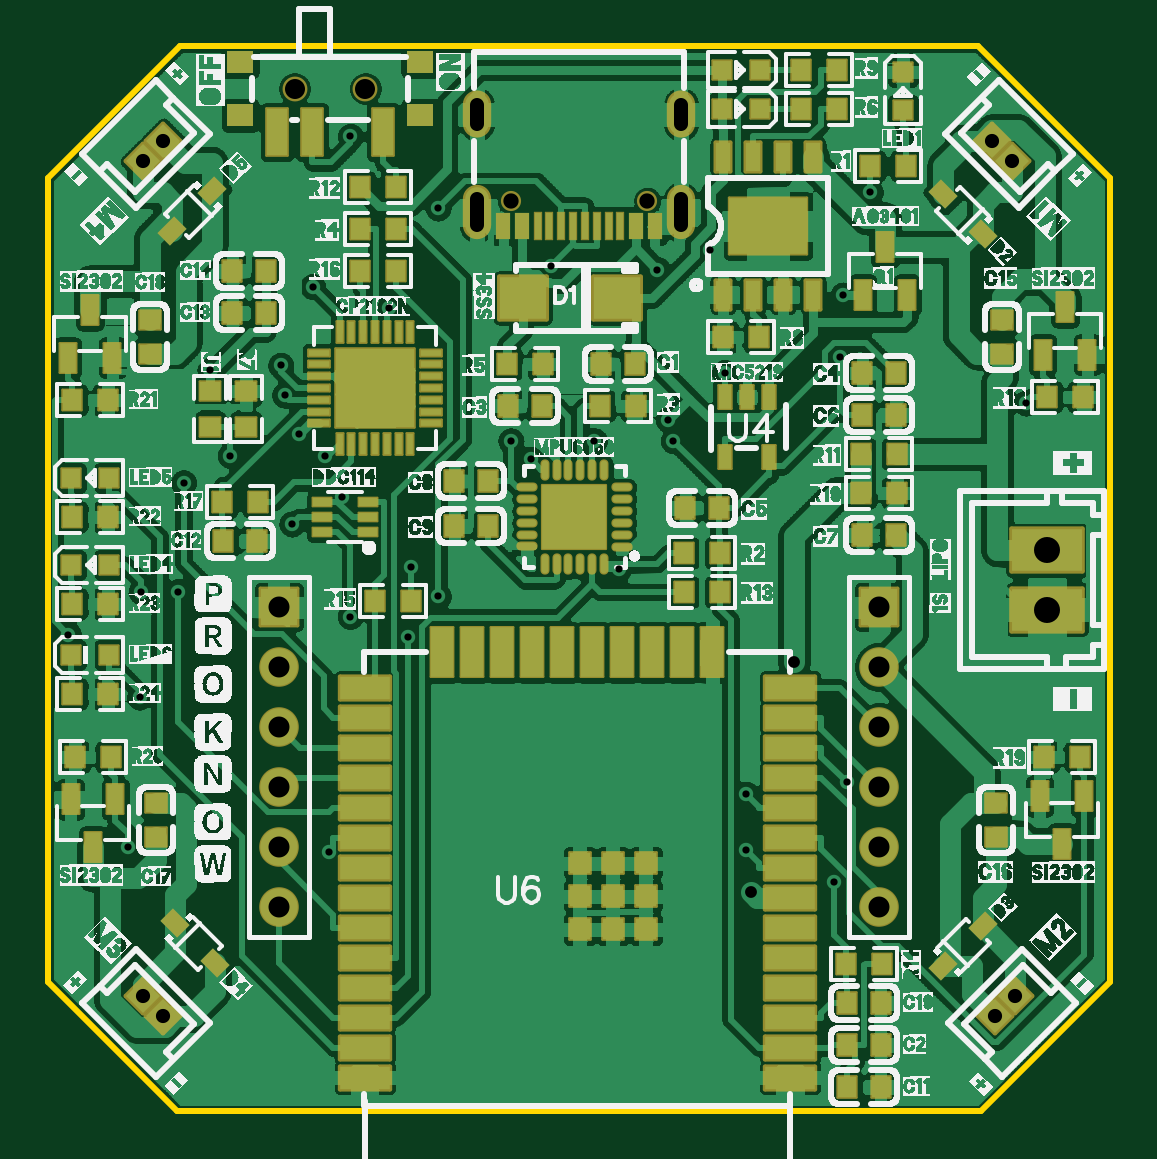
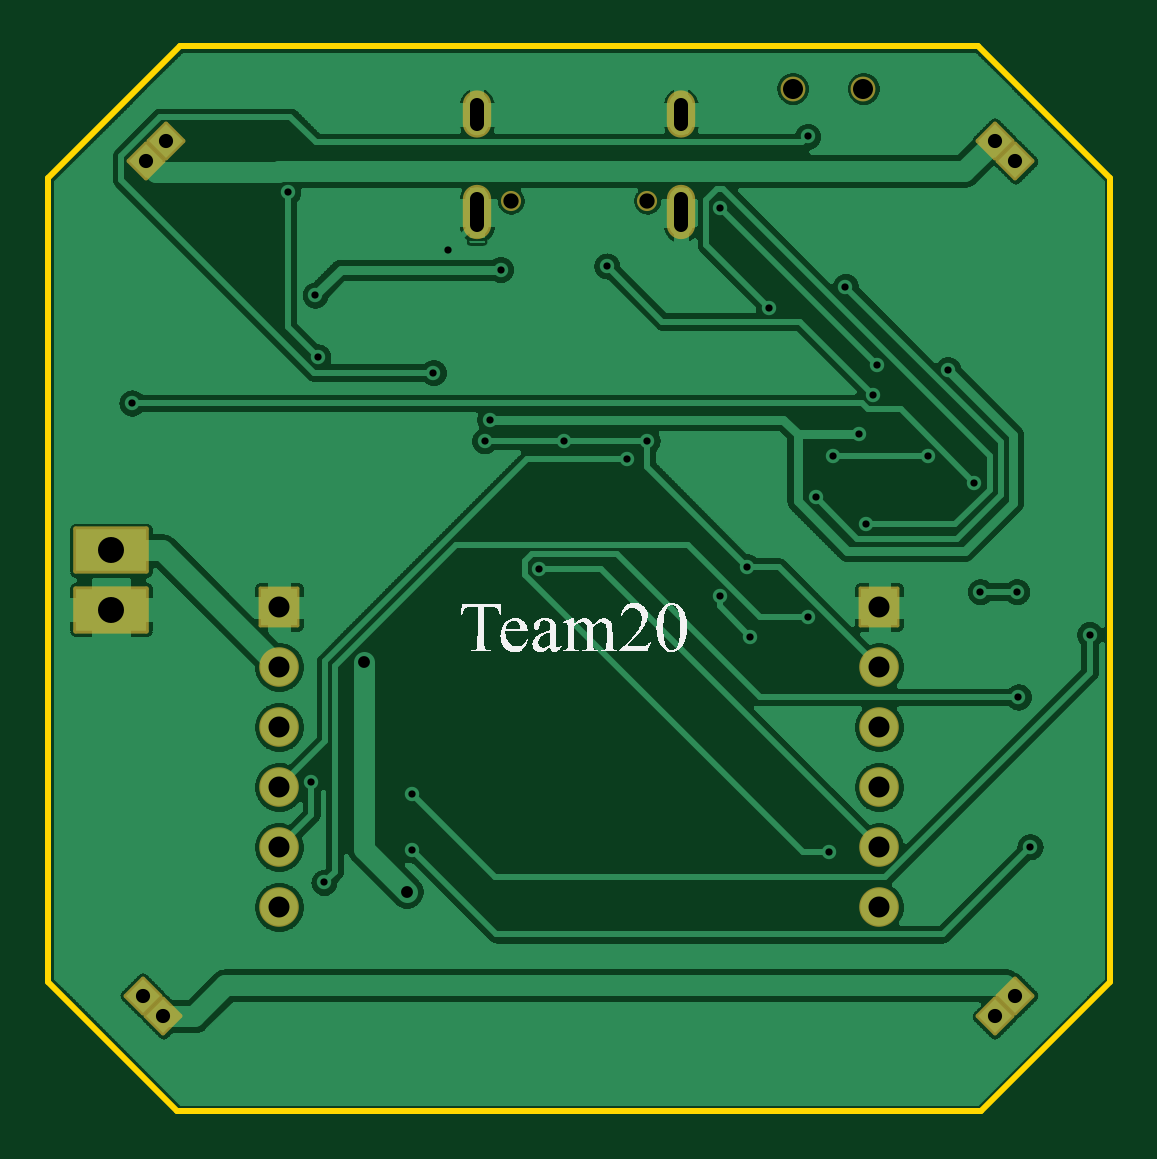
Circuit board: 10 layer files. Board 45.0 x 45.1 mm.
- drill: Drill_NPTH_Through.DRL (318 bytes)
- drill: Drill_PTH_Through.DRL (1731 bytes)
- outline: Gerber_BoardOutlineLayer.GKO (614 bytes)
- bottom_copper: Gerber_BottomLayer.GBL (610405 bytes)
- bottom_silk: Gerber_BottomSilkscreenLayer.GBO (20244 bytes)
- bottom_mask: Gerber_BottomSolderMaskLayer.GBS (1672 bytes)
- top_copper: Gerber_TopLayer.GTL (2186537 bytes)
- paste: Gerber_TopPasteMaskLayer.GTP (956 bytes)
- top_silk: Gerber_TopSilkscreenLayer.GTO (1520969 bytes)
- top_mask: Gerber_TopSolderMaskLayer.GTS (9753 bytes)

=== drill: Drill_NPTH_Through.DRL ===
;TYPE=NON_PLATED
;Layer: NPTH_Through
;EasyEDA Pro v2.2.40.8, 2025-10-27 13:57:16
;Gerber Generator version 0.3
M48
METRIC,LZ,[number-redacted]
;Hole size 1 = 0.65001 METRIC
T01C0.65001
;Hole size 2 = 0.85001 METRIC
T02C0.85001
%
G05
G90
T01
X41.87901Y87.56193
X36.09899Y87.56193
T02
X29.94812Y92.30309
X26.94788Y92.30309
M30
=== drill: Drill_PTH_Through.DRL ===
;TYPE=PLATED
;Layer: PTH_Through
;EasyEDA Pro v2.2.40.8, 2025-10-27 13:57:16
;Gerber Generator version 0.3
M48
METRIC,LZ,[number-redacted]
;Hole size 1 = 0.30599 METRIC
T01C0.30599
;Hole size 2 = 0.50099 METRIC
T02C0.50099
;Hole size 3 = 0.60000 METRIC
T03C0.60000
;Hole size 4 = 0.88900 METRIC
T04C0.88900
;Hole size 5 = 1.10099 METRIC
T05C1.10099
%
G05
G90
T01
X33.03626Y70.8058
X31.74263Y69.0946
X29.30957Y90.27617
X45.15053Y80.27949
X42.31107Y84.63839
X50.16221Y83.56117
X24.22449Y76.76439
X28.24632Y76.76439
X20.38833Y66.54825
X28.39822Y59.96991
X50.31842Y62.96025
X37.80866Y84.79155
X26.52217Y79.32928
X28.95651Y75.00798
X27.71369Y83.9216
X33.02381Y87.25027
X26.36266Y80.58912
X27.13711Y77.6798
X42.76852Y78.28051
X23.368Y80.40446
X46.0535Y60.06821
X19.89607Y60.20435
X30.95904Y83.026
X26.83815Y73.87539
X44.54296Y85.46998
X46.0535Y62.43168
X17.3736Y69.19062
X22.24735Y75.61555
X57.91505Y78.99248
X22.00199Y71.00265
X20.45411Y71.00265
X36.93973Y76.60691
X40.66642Y71.94906
X49.78375Y58.69965
X29.30271Y69.95566
X31.86811Y72.05929
X36.10762Y77.39101
X39.64356Y77.39101
X42.98417Y77.39101
X50.04537Y80.94523
X51.31968Y87.91423
T02
X46.28515Y58.30037
X48.09033Y68.02222
T03
X21.39696Y90.10396
X20.51304Y89.22004
X20.51304Y53.90896
X21.39696Y53.02504
X56.58079Y53.02504
X57.46496Y53.90896
X57.33796Y89.22004
X56.45404Y90.10396
X43.30903Y87.61257G85X43.30903Y86.51256
X34.66897Y87.61257G85X34.66897Y86.51256
X43.30903Y91.61242G85X43.30903Y90.81241
X34.66897Y91.61242G85X34.66897Y90.81241
T04
X51.689Y70.35775
X51.689Y67.81775
X51.689Y65.27775
X51.689Y62.73775
X51.689Y60.19775
X51.689Y57.65775
X26.289Y70.35775
X26.289Y67.81775
X26.289Y65.27775
X26.289Y62.73775
X26.289Y60.19775
X26.289Y57.65775
T05
X58.801Y70.25107
X58.801Y72.75093
M30
=== outline: Gerber_BoardOutlineLayer.GKO ===
G04 Layer: BoardOutlineLayer*
G04 EasyEDA Pro v2.2.40.8, 2025-10-27 13:57:15*
G04 Gerber Generator version 0.3*
G04 Scale: 100 percent, Rotated: No, Reflected: No*
G04 Dimensions in millimeters*
G04 Leading zeros omitted, absolute positions, 4 integers and 5 decimals*
G04 Generated by one-click*
%FSLAX45Y45*%
%MOMM*%
%ADD10C,0.254*%
%ADD11C,0.1137*%
G75*


G04 PolygonModel Start*
G54D10*
G01X2198878Y4900168D02*
G01X5598922Y4900168D01*
G01X6148832Y5450078D01*
G01X6148832Y8850122D01*
G01X5588254Y9410700D01*
G01X2209546Y9410700D01*
G01X1648968Y8850122D01*
G01X1648968Y5450078D01*
G01X2198878Y4900168D01*

M02*


=== bottom_copper: Gerber_BottomLayer.GBL (610405 bytes, source omitted) ===
=== bottom_silk: Gerber_BottomSilkscreenLayer.GBO (20244 bytes, source omitted) ===
=== bottom_mask: Gerber_BottomSolderMaskLayer.GBS ===
G04 Layer: BottomSolderMaskLayer*
G04 EasyEDA Pro v2.2.40.8, 2025-10-27 13:57:15*
G04 Gerber Generator version 0.3*
G04 Scale: 100 percent, Rotated: No, Reflected: No*
G04 Dimensions in millimeters*
G04 Leading zeros omitted, absolute positions, 4 integers and 5 decimals*
G04 Generated by one-click*
%FSLAX45Y45*%
%MOMM*%
%AMRoundRect*1,1,$1,$2,$3*1,1,$1,$4,$5*1,1,$1,0-$2,0-$3*1,1,$1,0-$4,0-$5*20,1,$1,$2,$3,$4,$5,0*20,1,$1,$4,$5,0-$2,0-$3,0*20,1,$1,0-$2,0-$3,0-$4,0-$5,0*20,1,$1,0-$4,0-$5,$2,$3,0*4,1,4,$2,$3,$4,$5,0-$2,0-$3,0-$4,0-$5,$2,$3,0*%
%ADD10C,0.85319*%
%ADD11C,1.05308*%
%ADD12RoundRect,0.17417X-0.73895X0.0X0.0X0.73895*%
%ADD13RoundRect,0.18182X-1.50909X0.90914X1.50909X0.90914*%
%ADD14O,1.2X2.30007*%
%ADD15O,1.2X2.0001*%
%ADD16RoundRect,0.14004X-0.79358X0.79358X0.79358X0.79358*%
%ADD17C,1.6844*%
%ADD18C,1.6764*%
G75*


G04 Pad Start*
G54D10*
G01X4187901Y8756193D03*
G01X3609899Y8756193D03*
G54D11*
G01X2994812Y9230309D03*
G01X2694788Y9230309D03*
G54D12*
G01X2139696Y9010396D03*
G01X2051304Y8922004D03*
G01X2051304Y5390896D03*
G01X2139696Y5302504D03*
G01X5658079Y5302504D03*
G01X5746496Y5390896D03*
G01X5733796Y8922004D03*
G01X5645404Y9010396D03*
G54D13*
G01X5880100Y7025107D03*
G01X5880100Y7275093D03*
G54D14*
G01X4330903Y8706256D03*
G01X3466897Y8706256D03*
G54D15*
G01X4330903Y9121242D03*
G01X3466897Y9121242D03*
G54D16*
G01X5168900Y7035775D03*
G54D18*
G01X5168900Y6781775D03*
G01X5168900Y6527775D03*
G01X5168900Y6273775D03*
G01X5168900Y6019775D03*
G01X5168900Y5765775D03*
G54D16*
G01X2628900Y7035775D03*
G54D18*
G01X2628900Y6781775D03*
G01X2628900Y6527775D03*
G01X2628900Y6273775D03*
G01X2628900Y6019775D03*
G01X2628900Y5765775D03*
G04 Pad End*

M02*


=== top_copper: Gerber_TopLayer.GTL (2186537 bytes, source omitted) ===
=== paste: Gerber_TopPasteMaskLayer.GTP ===
G04 Layer: TopPasteMaskLayer*
G04 EasyEDA Pro v2.2.40.8, 2025-10-27 13:57:15*
G04 Gerber Generator version 0.3*
G04 Scale: 100 percent, Rotated: No, Reflected: No*
G04 Dimensions in millimeters*
G04 Leading zeros omitted, absolute positions, 4 integers and 5 decimals*
G04 Generated by one-click*
%FSLAX45Y45*%
%MOMM*%
%ADD10R,0.8001X0.8001*%
%ADD11R,0.89992X0.89992*%
%ADD12C,0.8994*%
G75*


G04 Pad Start*
G54D10*
G01X5270856Y9140241D03*
G01X5270144Y9300134D03*
G01X4504741Y9308719D03*
G01X4664659Y9309430D03*
G01X4504741Y9143619D03*
G01X4664659Y9144330D03*
G54D11*
G01X3902431Y5951449D03*
G01X4042435Y5951449D03*
G01X4182440Y5951449D03*
G01X4182440Y5671439D03*
G01X4042435Y5671439D03*
G01X3902431Y5671439D03*
G01X3902431Y5811444D03*
G01X4182440Y5811444D03*
G01X4042461Y5811444D03*
G54D10*
G01X1908734Y6832930D03*
G01X1748841Y6832244D03*
G01X1908734Y7213930D03*
G01X1748841Y7213244D03*
G01X1908734Y7582230D03*
G01X1748841Y7581544D03*
G04 Pad End*

M02*


=== top_silk: Gerber_TopSilkscreenLayer.GTO (1520969 bytes, source omitted) ===
=== top_mask: Gerber_TopSolderMaskLayer.GTS (9753 bytes, source omitted) ===
